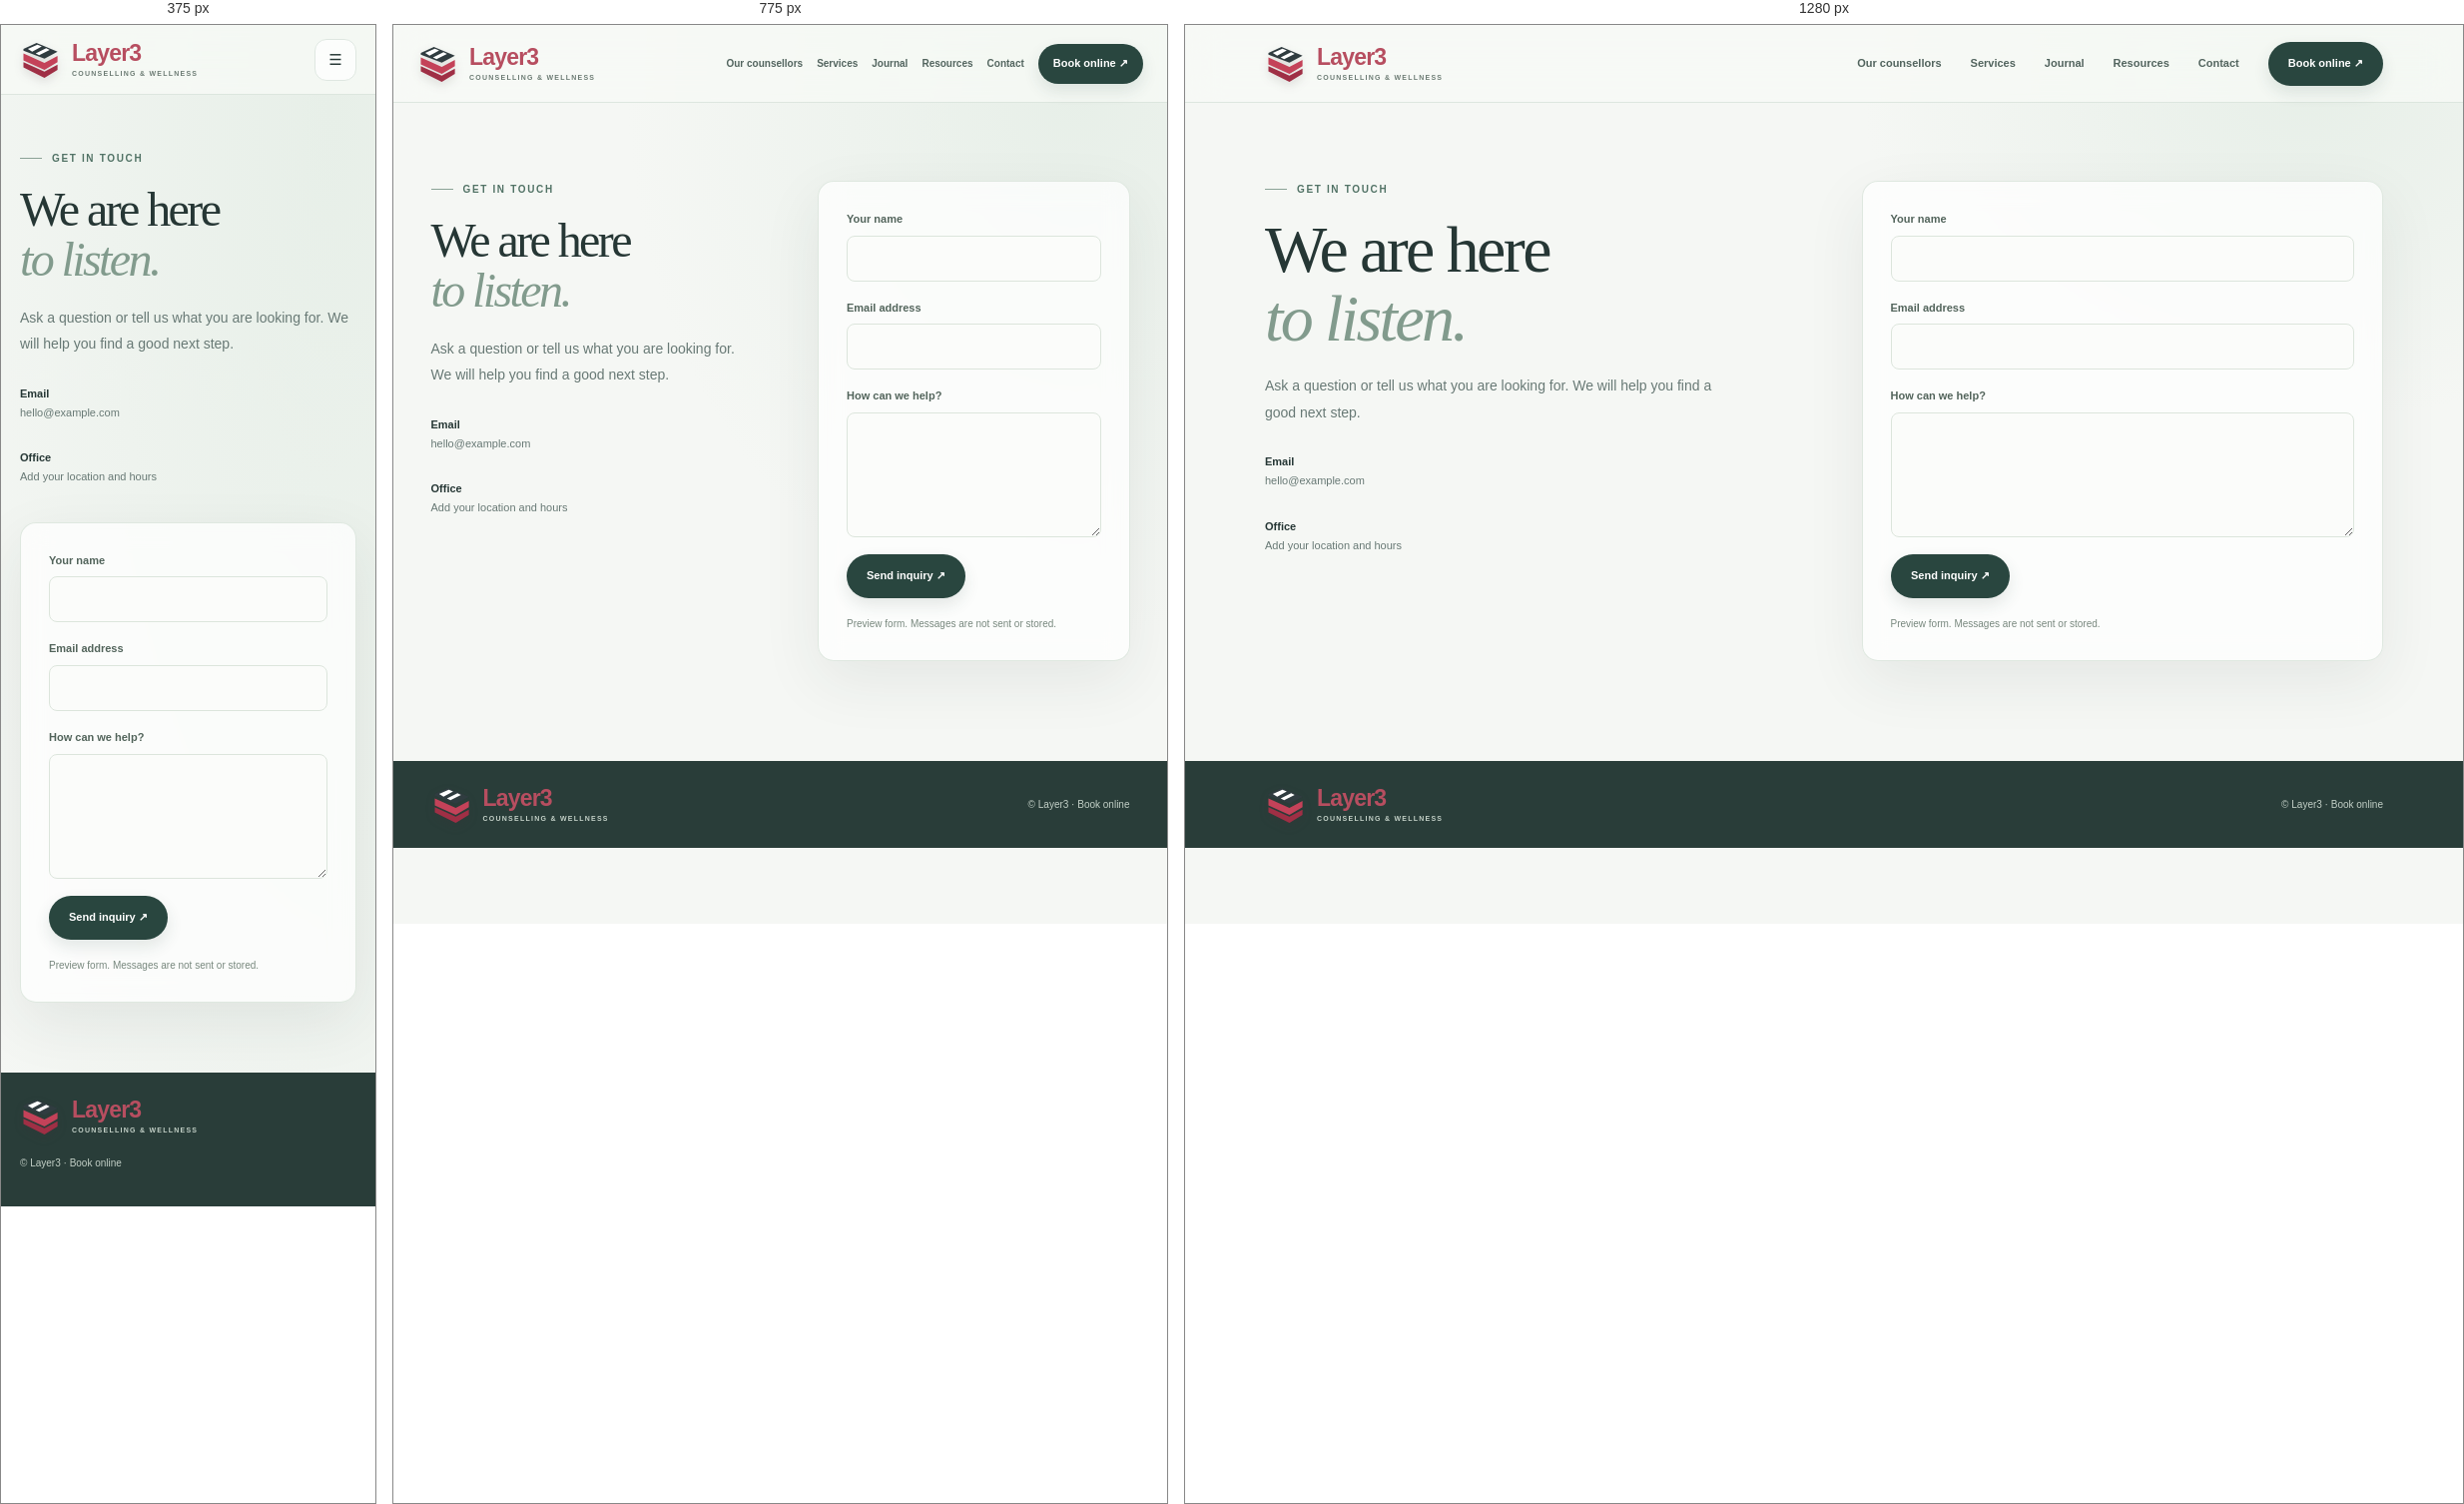
Rendered at 375 px, 775 px and 1280 px, left to right.

<!-- file: contact.html -->
<!doctype html><html lang="en"><head><meta charset="utf-8"><meta name="viewport" content="width=device-width,initial-scale=1"><meta name="theme-color" content="#f7f8f5"><title>Contact | Layer3</title><link rel="stylesheet" href="layer.css"><script src="layer.js" defer></script></head><body data-page="contact"><header class="header"><a class="logo" href="layer.html"><svg class="mark" viewBox="0 0 48 42" aria-hidden="true"><path d="M4 9 19 2l24 10-15 8L4 11Z" fill="#303c40"/><path d="m4 14 24 11 15-8v7L28 33 4 22v-8Z" fill="#c44259"/><path d="m4 24 24 11 15-8v6L28 42 4 30v-6Z" fill="#9f2f45"/><path d="m9 9 11-5 5 2-11 6-5-3Zm9 5 12-6 4 2-12 6-4-2Z" fill="#fff"/></svg><span>Layer3<small>COUNSELLING &amp; WELLNESS</small></span></a><button class="menu-button" aria-label="Open menu" aria-expanded="false">&#9776;</button><nav class="nav"><a href="team.html" data-page="team">Our counsellors</a><a href="services.html" data-page="services">Services</a><a href="journal.html" data-page="journal">Journal</a><a href="resources.html" data-page="resources">Resources</a><a href="contact.html" data-page="contact">Contact</a><a class="nav-cta" href="book.html" data-page="book">Book online &#8599;</a></nav></header><main class="wrap page split"><div><p class="eyebrow">Get in touch</p><h1>We are here<br><em>to listen.</em></h1><p class="lead">Ask a question or tell us what you are looking for. We will help you find a good next step.</p><p class="contact-detail"><b>Email</b><br>hello@example.com</p><p class="contact-detail"><b>Office</b><br>Add your location and hours</p></div><form class="form"><label>Your name<input name="name" autocomplete="name" required></label><label>Email address<input type="email" name="email" autocomplete="email" required></label><label>How can we help?<textarea name="message" rows="5" required></textarea></label><button class="button" type="submit">Send inquiry &#8599;</button><p class="form-note" role="status">Preview form. Messages are not sent or stored.</p></form></main><footer><div class="wrap foot"><a class="logo" href="layer.html"><svg class="mark" viewBox="0 0 48 42" aria-hidden="true"><path d="M4 9 19 2l24 10-15 8L4 11Z" fill="#303c40"/><path d="m4 14 24 11 15-8v7L28 33 4 22v-8Z" fill="#c44259"/><path d="m4 24 24 11 15-8v6L28 42 4 30v-6Z" fill="#9f2f45"/><path d="m9 9 11-5 5 2-11 6-5-3Zm9 5 12-6 4 2-12 6-4-2Z" fill="#fff"/></svg><span>Layer3<small>COUNSELLING &amp; WELLNESS</small></span></a><p>&copy; <span class="year"></span> Layer3 &middot; <a href="book.html">Book online</a></p></div></footer></body></html>



/* @media block from layer.css */
@media (max-width: 850px) {
  .header { padding-inline: 24px; }
  .nav { gap: 14px; font-size: 10px; }
  .nav .nav-cta { min-height: 40px; padding-inline: 14px; }
  .wrap { width: min(100% - 48px, 700px); }
  .hero { gap: 35px; }
  .hero-art { height: 330px; }
}

/* @media block from layer.css */
@media (max-width: 700px) {
  .wrap { width: calc(100% - 38px); }
  .header { height: 70px; padding-inline: 19px; }
  .menu-button { display: inline-grid; width: 42px; height: 42px; place-items: center; border: 1px solid var(--line); border-radius: 12px; background: rgb(255 255 255 / 70%); color: var(--ink); cursor: pointer; }
  .nav { position: absolute; top: 69px; right: 0; left: 0; display: none; align-items: stretch; gap: 0; padding: 10px 20px 19px; border-bottom: 1px solid var(--line); background: rgb(248 250 247 / 96%); box-shadow: 0 18px 30px rgb(38 55 53 / 8%); backdrop-filter: blur(16px); flex-direction: column; }
  .nav.open { display: flex; }
  .nav > a { padding: 11px 4px; }
  .nav .nav-cta { justify-content: center; margin-top: 8px; }
  .hero { grid-template-columns: 1fr; gap: 32px; padding-block: 51px 55px; }
  .hero h1 { font-size: clamp(49px, 13vw, 60px); }
  .hero-art { height: min(78vw, 350px); }
  .window { left: 11%; }
  .chair { right: 14%; }
  .plant { left: 3%; }
  .intro-row { grid-template-columns: 1fr 44px; gap: 8px; padding-block: 24px; }
  .intro-row small { grid-column: 1; }
  .intro-row p { grid-column: 1; font-size: 20px; }
  .circle { grid-column: 2; grid-row: 1 / 3; }
  .section { padding-block: 60px; }
  .section h2 { font-size: 39px; }
  .cards, .service-cards { grid-template-columns: 1fr; }
  .page { padding-block: 55px 70px; }
  .page h1 { font-size: 48px; }
  .resource-layout, .split { grid-template-columns: 1fr; gap: 25px; }
  .resource-box { margin-top: 0; }
  .foot { align-items: flex-start; gap: 10px; flex-direction: column; }
}